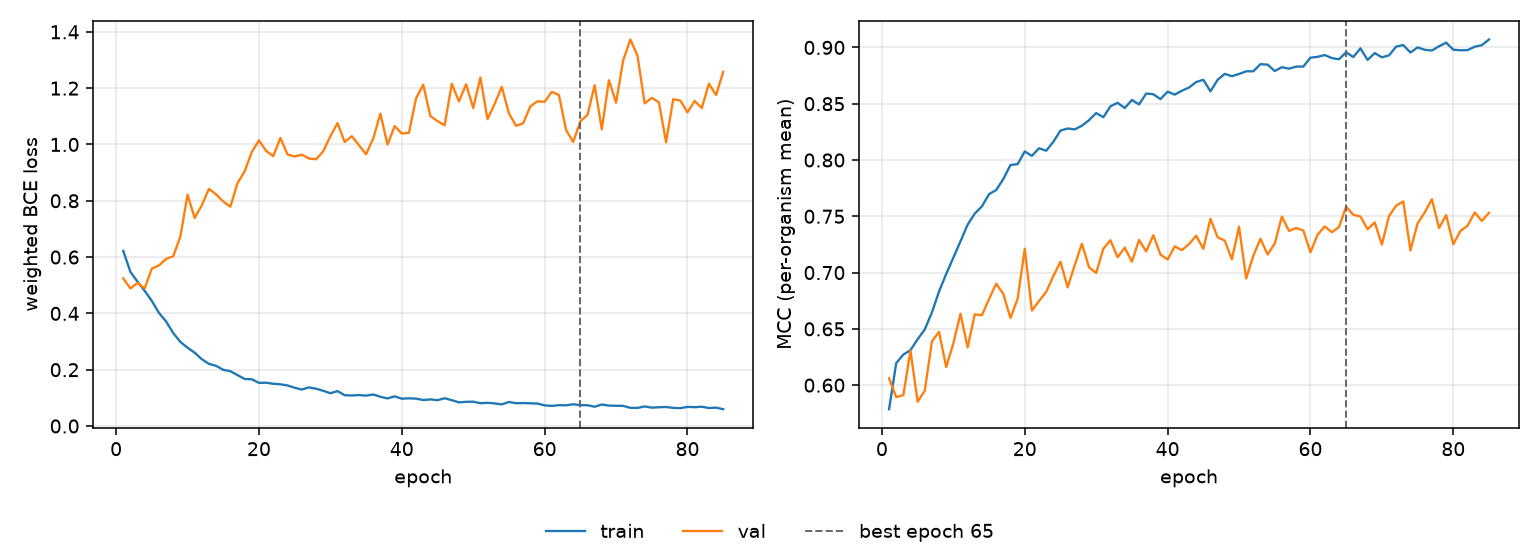

The data file committed next to this chart (first rows):
epoch, tr_loss, vl_loss, tr_mcc, vl_mcc, is_best
1, 0.6218, 0.5242, 0.5786, 0.606, False
2, 0.5476, 0.4886, 0.6195, 0.5893, False
3, 0.5124, 0.5082, 0.6272, 0.5911, False
4, 0.48, 0.4891, 0.6311, 0.6306, False
5, 0.4443, 0.5592, 0.6408, 0.5853, False
6, 0.4017, 0.5704, 0.6495, 0.5951, False
7, 0.3713, 0.5937, 0.6646, 0.6388, False
8, 0.3299, 0.6029, 0.6832, 0.6474, False
9, 0.2986, 0.6732, 0.6988, 0.6161, False
10, 0.2782, 0.8216, 0.7132, 0.6371, False
11, 0.2603, 0.7388, 0.7278, 0.6634, False
12, 0.2372, 0.7843, 0.7426, 0.6336, False
13, 0.2205, 0.8421, 0.7524, 0.663, False
14, 0.2137, 0.8228, 0.7588, 0.662, False
15, 0.1995, 0.7977, 0.7696, 0.6766, False
16, 0.1946, 0.7789, 0.7733, 0.6901, False
17, 0.1807, 0.8627, 0.7831, 0.681, False
18, 0.1669, 0.9047, 0.7956, 0.6596, False
19, 0.1659, 0.9734, 0.7963, 0.6767, False
20, 0.1532, 1.014, 0.8076, 0.7211, False
21, 0.1537, 0.9772, 0.8037, 0.6663, False
22, 0.15, 0.9585, 0.8104, 0.6747, False
23, 0.1481, 1.023, 0.8082, 0.6828, False
24, 0.144, 0.9644, 0.8162, 0.6968, False
25, 0.1357, 0.9572, 0.8261, 0.7097, False
26, 0.1296, 0.9639, 0.828, 0.6868, False
27, 0.1371, 0.9501, 0.8272, 0.7067, False
28, 0.1324, 0.9474, 0.8304, 0.7256, False
29, 0.125, 0.9759, 0.8354, 0.7046, False
30, 0.1164, 1.029, 0.8417, 0.6997, False
31, 0.1238, 1.076, 0.838, 0.7212, False
32, 0.1093, 1.009, 0.8477, 0.7287, False
33, 0.1083, 1.029, 0.8508, 0.7137, False
34, 0.11, 0.9974, 0.8462, 0.7221, False
35, 0.1078, 0.9652, 0.8533, 0.7097, False
36, 0.1119, 1.021, 0.8494, 0.7289, False
37, 0.1038, 1.109, 0.859, 0.7188, False
38, 0.09795, 0.9996, 0.8584, 0.7331, False
39, 0.1052, 1.065, 0.8541, 0.7159, False
40, 0.09704, 1.039, 0.8607, 0.7117, False
41, 0.09829, 1.042, 0.8581, 0.7233, False
42, 0.09711, 1.164, 0.8615, 0.7199, False
43, 0.0922, 1.212, 0.8644, 0.7253, False
44, 0.09453, 1.101, 0.8692, 0.7327, False
45, 0.09158, 1.083, 0.8713, 0.7211, False
46, 0.0985, 1.069, 0.861, 0.7478, False
47, 0.0917, 1.216, 0.8712, 0.7313, False
48, 0.084, 1.153, 0.8765, 0.7284, False
49, 0.08594, 1.214, 0.8744, 0.7118, False
50, 0.08628, 1.129, 0.8764, 0.7407, False
51, 0.0809, 1.238, 0.8788, 0.6948, False
52, 0.08228, 1.09, 0.8788, 0.7149, False
53, 0.08015, 1.144, 0.8851, 0.73, False
54, 0.07675, 1.205, 0.8847, 0.7161, False
55, 0.08531, 1.11, 0.879, 0.7258, False
56, 0.08084, 1.066, 0.8824, 0.7498, False
57, 0.08147, 1.076, 0.8811, 0.737, False
58, 0.08053, 1.135, 0.8829, 0.7396, False
59, 0.07971, 1.153, 0.883, 0.7374, False
60, 0.07316, 1.152, 0.8909, 0.718, False
... 25 more rows
